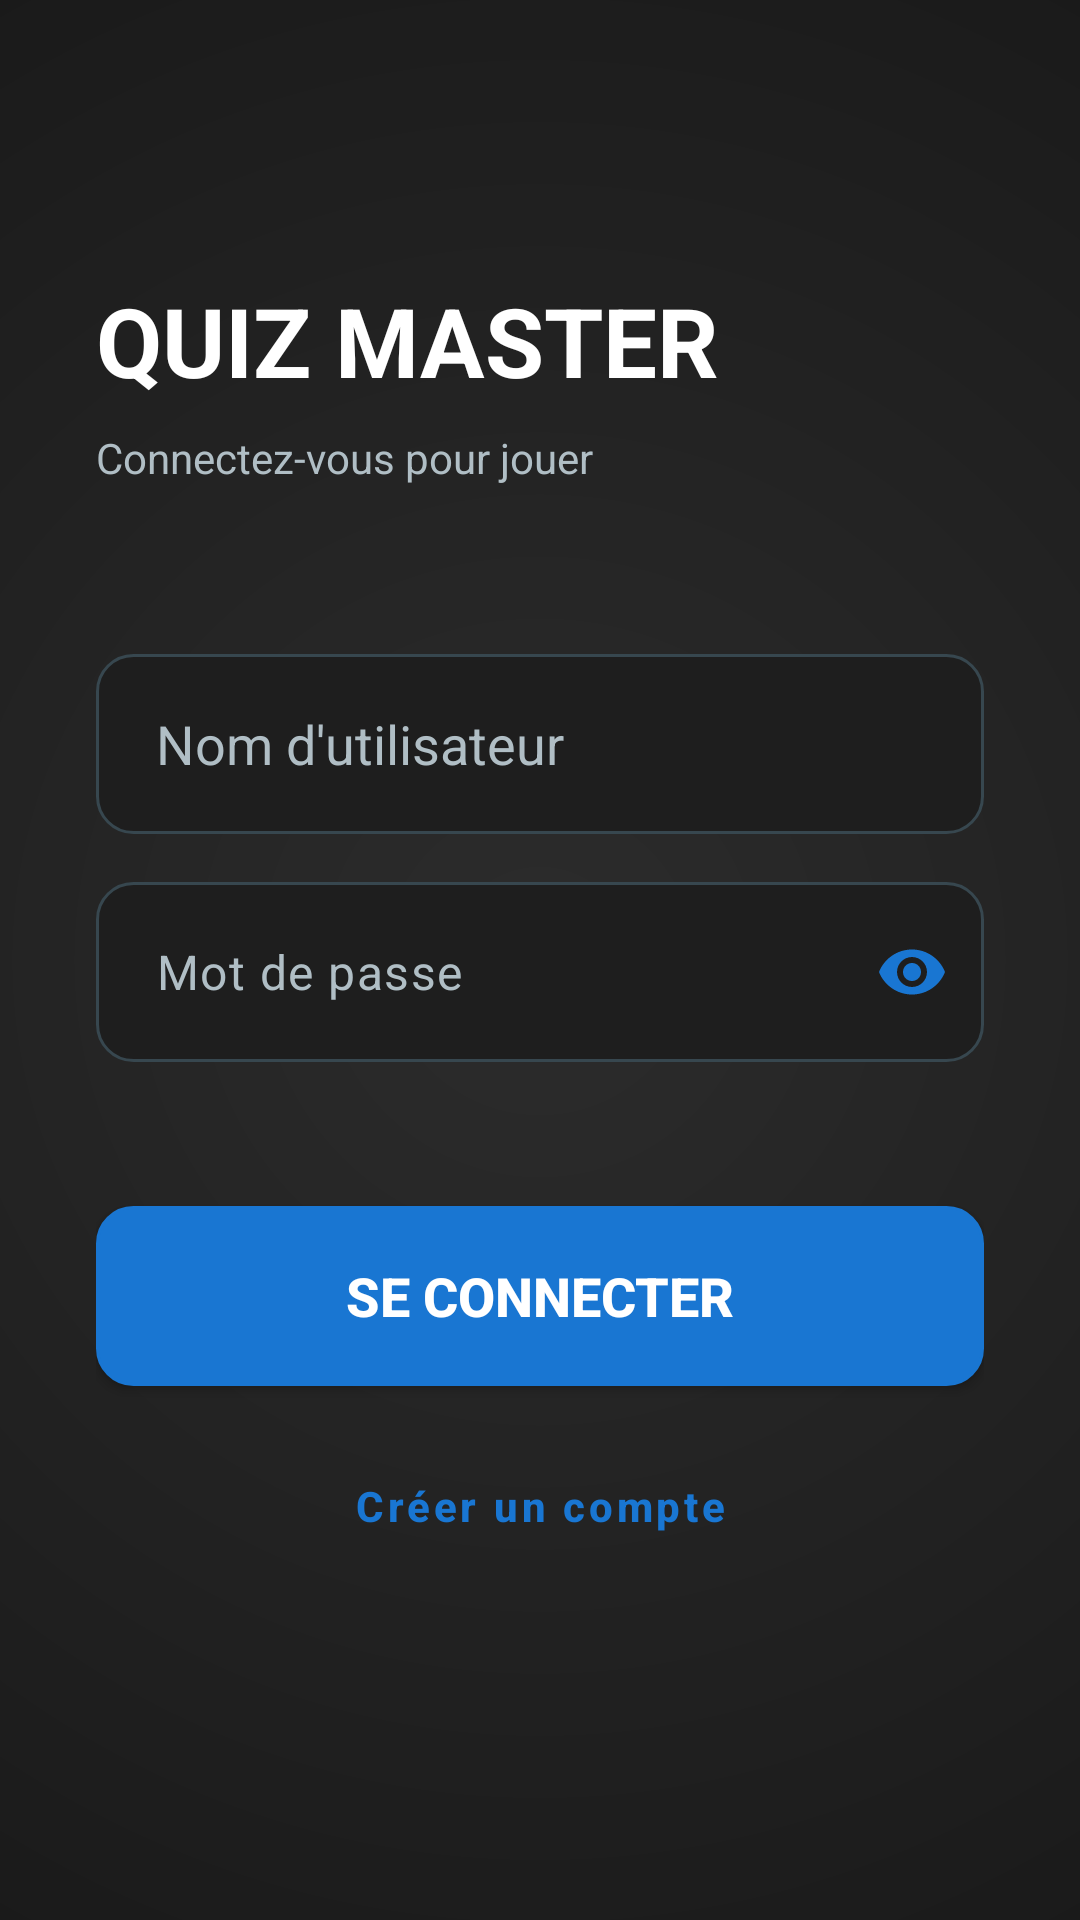

Reconstruct the res/layout file that produces this screen, plus the resources it refers to.
<!-- AndroidManifest.xml: application theme Theme.ProjetMobileL3InformatiqueLeoPEREIRA -->
<!-- res/layout/activity_login.xml -->
<?xml version="1.0" encoding="utf-8"?>
<androidx.constraintlayout.widget.ConstraintLayout xmlns:android="http://schemas.android.com/apk/res/android"
    xmlns:app="http://schemas.android.com/apk/res-auto"
    android:layout_width="match_parent"
    android:layout_height="match_parent"
    android:background="@drawable/main_bg_gradient"
    android:padding="32dp"
    android:fitsSystemWindows="true">

    <TextView
        android:id="@+id/tvLoginTitle"
        android:layout_width="wrap_content"
        android:layout_height="wrap_content"
        android:text="@string/app_name"
        android:textColor="@color/white"
        android:textSize="32sp"
        android:textStyle="bold"
        android:textAllCaps="true"
        app:layout_constraintTop_toTopOf="parent"
        app:layout_constraintStart_toStartOf="parent"
        android:layout_marginTop="60dp" />

    <TextView
        android:id="@+id/tvLoginSubtitle"
        android:layout_width="wrap_content"
        android:layout_height="wrap_content"
        android:text="@string/subtitle_login"
        android:textColor="@color/gray_text"
        android:textSize="14sp"
        app:layout_constraintTop_toBottomOf="@id/tvLoginTitle"
        app:layout_constraintStart_toStartOf="parent"
        android:layout_marginTop="8dp" />

    <EditText
        android:id="@+id/etPseudo"
        android:layout_width="0dp"
        android:layout_height="60dp"
        android:hint="@string/hint_pseudo"
        android:textColorHint="@color/gray_text"
        android:textColor="@color/white"
        android:background="@drawable/box"
        android:paddingLeft="20dp"
        android:paddingRight="20dp"
        android:inputType="text"
        android:layout_marginTop="56dp"
        app:layout_constraintTop_toBottomOf="@id/tvLoginSubtitle"
        app:layout_constraintStart_toStartOf="parent"
        app:layout_constraintEnd_toEndOf="parent" />

    <com.google.android.material.textfield.TextInputLayout
        android:id="@+id/tilPassword"
        android:layout_width="0dp"
        android:layout_height="wrap_content"
        android:layout_marginTop="16dp"
        app:hintEnabled="false"
        app:passwordToggleEnabled="true"
        app:passwordToggleTint="@color/accent_pro"
        app:layout_constraintTop_toBottomOf="@id/etPseudo"
        app:layout_constraintStart_toStartOf="parent"
        app:layout_constraintEnd_toEndOf="parent">

        <com.google.android.material.textfield.TextInputEditText
            android:id="@+id/etPassword"
            android:layout_width="match_parent"
            android:layout_height="60dp"
            android:hint="@string/hint_password"
            android:textColorHint="@color/gray_text"
            android:textColor="@color/white"
            android:paddingLeft="20dp"
            android:paddingRight="20dp"
            android:background="@drawable/box"
            android:inputType="textPassword" />

    </com.google.android.material.textfield.TextInputLayout>

    <androidx.appcompat.widget.AppCompatButton
        android:id="@+id/btnLogin"
        android:layout_width="0dp"
        android:layout_height="60dp"
        android:text="@string/btn_login"
        android:textColor="@color/white"
        android:textSize="18sp"
        android:textStyle="bold"
        android:background="@drawable/box"
        android:backgroundTint="@color/accent_pro"
        android:layout_marginTop="48dp"
        app:layout_constraintTop_toBottomOf="@id/tilPassword"
        app:layout_constraintStart_toStartOf="parent"
        app:layout_constraintEnd_toEndOf="parent" />

    <Button
        android:id="@+id/btnRegister"
        style="@style/Widget.MaterialComponents.Button.TextButton"
        android:layout_width="wrap_content"
        android:layout_height="wrap_content"
        android:text="@string/btn_create_account"
        android:textColor="@color/accent_pro"
        android:textAllCaps="false"
        android:textSize="14sp"
        android:textStyle="bold"
        android:layout_marginTop="16dp"
        app:layout_constraintTop_toBottomOf="@id/btnLogin"
        app:layout_constraintStart_toStartOf="parent"
        app:layout_constraintEnd_toEndOf="parent" />

</androidx.constraintlayout.widget.ConstraintLayout>
<!-- resources referenced by this layout -->
<resources>
  <color name="accent_pro">#1976D2</color>
  <color name="gray_text">#B0BEC5</color>
  <color name="white">#FFFFFF</color>
  <!-- drawable box (drawable) -->
  <shape xmlns:android="http://schemas.android.com/apk/res/android">
      <solid android:color="@color/surface_dark" />
      <stroke android:width="1dp" android:color="@color/primary_pro" />
      <corners android:radius="12dp" />
  </shape>
  <!-- drawable main_bg_gradient (drawable) -->
  <?xml version="1.0" encoding="utf-8"?>
  <shape xmlns:android="http://schemas.android.com/apk/res/android"
      android:shape="rectangle">
      <gradient
          android:type="radial"
          android:gradientRadius="600dp"
          android:startColor="#2C2C2C"
          android:endColor="#0F0F0F"
          android:centerX="0.5"
          android:centerY="0.5" />
  </shape>
  <string name="app_name">QUIZ MASTER</string>
  <string name="btn_create_account">Créer un compte</string>
  <string name="btn_login">Se connecter</string>
  <string name="hint_password">Mot de passe</string>
  <string name="hint_pseudo">Nom d\'utilisateur</string>
  <string name="subtitle_login">Connectez-vous pour jouer</string>
  <style name="Theme.ProjetMobileL3InformatiqueLeoPEREIRA" parent="Base.Theme.ProjetMobileL3InformatiqueLeoPEREIRA" />
  <color name="surface_dark">#1E1E1E</color>
  <color name="primary_pro">#37474F</color>
  <style name="Base.Theme.ProjetMobileL3InformatiqueLeoPEREIRA" parent="Theme.Material3.DayNight.NoActionBar">
          <item name="colorPrimary">@color/primary</item>
          <item name="colorOnPrimary">@color/white</item>
          <item name="colorPrimaryContainer">@color/primary_dark</item>
  
          <item name="colorSecondary">@color/accent</item>
          <item name="colorOnSecondary">#212121</item>
  
          <item name="android:windowBackground">@color/bg_light</item>
  
          <item name="android:statusBarColor">@android:color/transparent</item>
          <item name="android:windowLightStatusBar">true</item>
      </style>
  <color name="primary">#1976D2</color>
  <color name="primary_dark">#0D47A1</color>
  <color name="accent">#FFC107</color>
  <color name="bg_light">#F5F5F5</color>
</resources>
